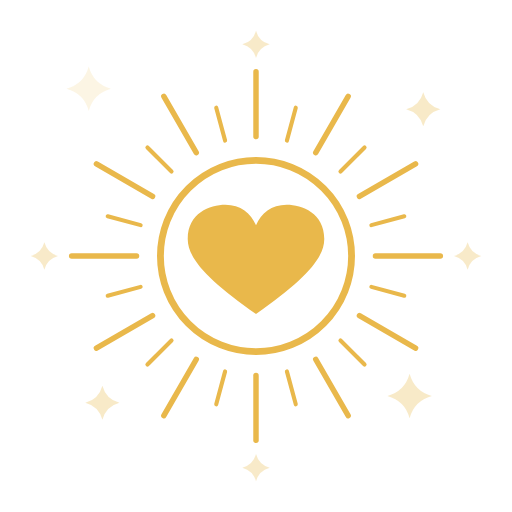
t = 0.00 s
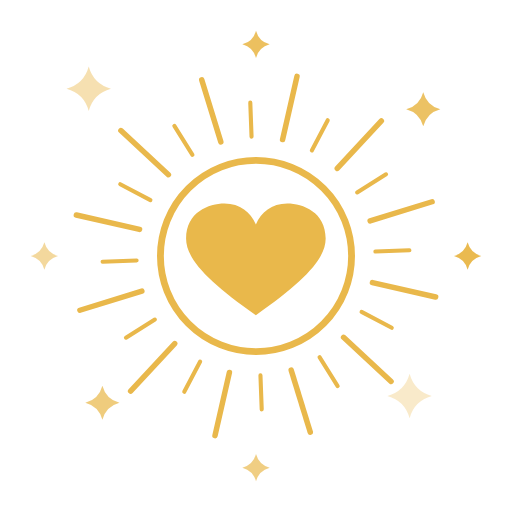
t = 1.67 s
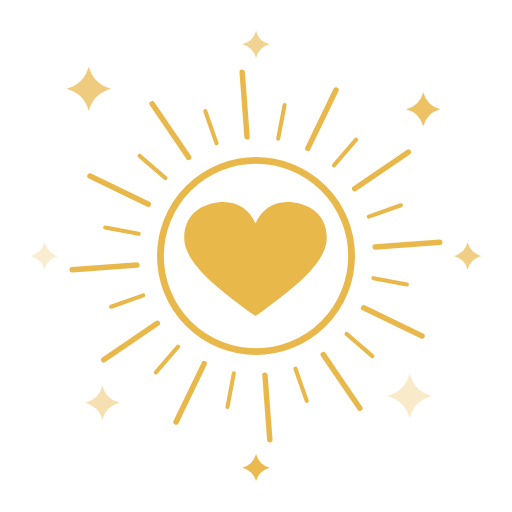
t = 3.33 s
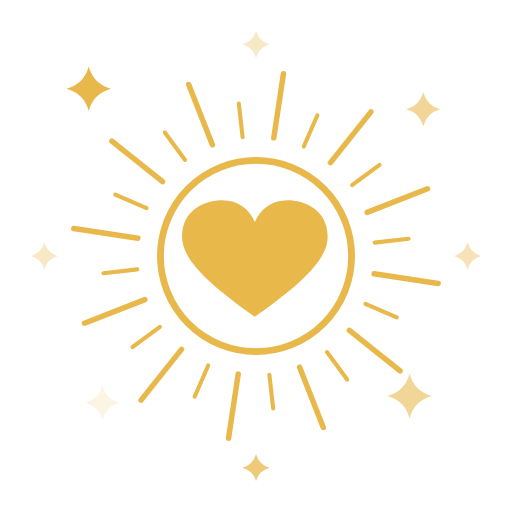
t = 5.00 s
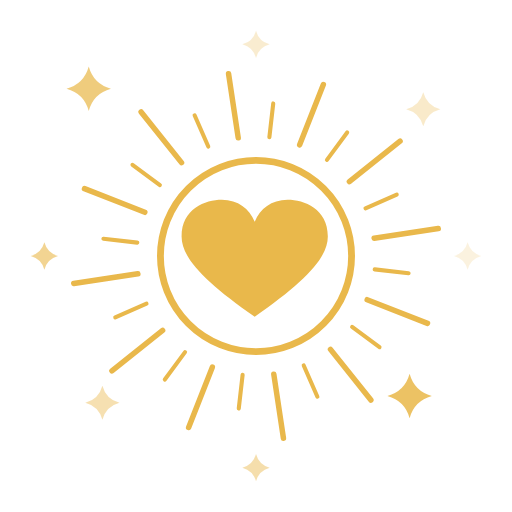
t = 6.67 s
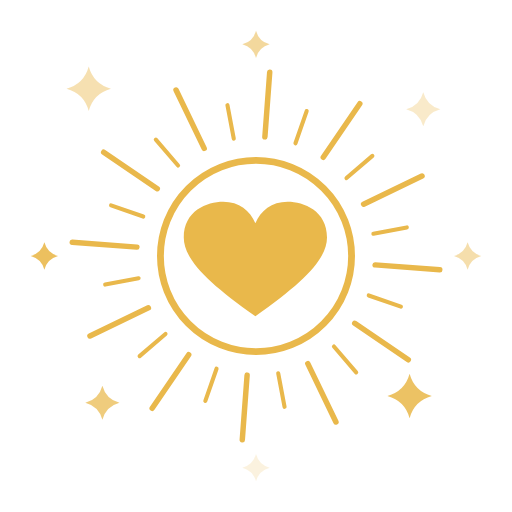
t = 8.33 s

The animated SVG that drew these frames (rendered in a browser with its animation timeline set to each time). Animation: 11 SMIL elements (animate=8,animateTransform=3); frames cover the first 8.33 s, repeats indefinitely.

<svg xmlns="http://www.w3.org/2000/svg" viewBox="0 0 300 300" width="300" height="300">
  <g>
    <animateTransform attributeName="transform" type="rotate" from="0 150 150" to="360 150 150" dur="14s" repeatCount="indefinite"/>
    <line x1="150.0" y1="80.0" x2="150.0" y2="42.0" stroke="#E9B84B" stroke-width="3.2" stroke-linecap="round"/><line x1="168.1" y1="82.4" x2="173.3" y2="63.1" stroke="#E9B84B" stroke-width="2.4" stroke-linecap="round"/><line x1="185.0" y1="89.4" x2="204.0" y2="56.5" stroke="#E9B84B" stroke-width="3.2" stroke-linecap="round"/><line x1="199.5" y1="100.5" x2="213.6" y2="86.4" stroke="#E9B84B" stroke-width="2.4" stroke-linecap="round"/><line x1="210.6" y1="115.0" x2="243.5" y2="96.0" stroke="#E9B84B" stroke-width="3.2" stroke-linecap="round"/><line x1="217.6" y1="131.9" x2="236.9" y2="126.7" stroke="#E9B84B" stroke-width="2.4" stroke-linecap="round"/><line x1="220.0" y1="150.0" x2="258.0" y2="150.0" stroke="#E9B84B" stroke-width="3.2" stroke-linecap="round"/><line x1="217.6" y1="168.1" x2="236.9" y2="173.3" stroke="#E9B84B" stroke-width="2.4" stroke-linecap="round"/><line x1="210.6" y1="185.0" x2="243.5" y2="204.0" stroke="#E9B84B" stroke-width="3.2" stroke-linecap="round"/><line x1="199.5" y1="199.5" x2="213.6" y2="213.6" stroke="#E9B84B" stroke-width="2.4" stroke-linecap="round"/><line x1="185.0" y1="210.6" x2="204.0" y2="243.5" stroke="#E9B84B" stroke-width="3.2" stroke-linecap="round"/><line x1="168.1" y1="217.6" x2="173.3" y2="236.9" stroke="#E9B84B" stroke-width="2.4" stroke-linecap="round"/><line x1="150.0" y1="220.0" x2="150.0" y2="258.0" stroke="#E9B84B" stroke-width="3.2" stroke-linecap="round"/><line x1="131.9" y1="217.6" x2="126.7" y2="236.9" stroke="#E9B84B" stroke-width="2.4" stroke-linecap="round"/><line x1="115.0" y1="210.6" x2="96.0" y2="243.5" stroke="#E9B84B" stroke-width="3.2" stroke-linecap="round"/><line x1="100.5" y1="199.5" x2="86.4" y2="213.6" stroke="#E9B84B" stroke-width="2.4" stroke-linecap="round"/><line x1="89.4" y1="185.0" x2="56.5" y2="204.0" stroke="#E9B84B" stroke-width="3.2" stroke-linecap="round"/><line x1="82.4" y1="168.1" x2="63.1" y2="173.3" stroke="#E9B84B" stroke-width="2.4" stroke-linecap="round"/><line x1="80.0" y1="150.0" x2="42.0" y2="150.0" stroke="#E9B84B" stroke-width="3.2" stroke-linecap="round"/><line x1="82.4" y1="131.9" x2="63.1" y2="126.7" stroke="#E9B84B" stroke-width="2.4" stroke-linecap="round"/><line x1="89.4" y1="115.0" x2="56.5" y2="96.0" stroke="#E9B84B" stroke-width="3.2" stroke-linecap="round"/><line x1="100.5" y1="100.5" x2="86.4" y2="86.4" stroke="#E9B84B" stroke-width="2.4" stroke-linecap="round"/><line x1="115.0" y1="89.4" x2="96.0" y2="56.5" stroke="#E9B84B" stroke-width="3.2" stroke-linecap="round"/><line x1="131.9" y1="82.4" x2="126.7" y2="63.1" stroke="#E9B84B" stroke-width="2.4" stroke-linecap="round"/>
  </g>
  <circle cx="150" cy="150" r="56" fill="none" stroke="#E9B84B" stroke-width="4"/>
  <g>
    <animateTransform attributeName="transform" type="scale" values="1;1.08;1;1.05;1" dur="1.6s" repeatCount="indefinite" additive="sum" keyTimes="0;0.15;0.3;0.45;1"/>
    <animateTransform attributeName="transform" type="translate" values="0 0;-12 -12;0 0;-7.5 -7.5;0 0" dur="1.6s" repeatCount="indefinite" additive="sum" keyTimes="0;0.15;0.3;0.45;1"/>
    <path d="M150,184 C123,165 110,152 110,140 C110,125 123,120 132,120 C141,120 147,125 150,132 C153,125 159,120 168,120 C177,120 190,125 190,140 C190,152 177,165 150,184 Z" fill="#E9B84B"/>
  </g>
  <path d="M52.0,39.0 Q54.8,49.2 65.0,52.0 Q54.8,54.8 52.0,65.0 Q49.2,54.8 39.0,52.0 Q49.2,49.2 52.0,39.0 Z" fill="#E9B84B" opacity="0.3">
  <animate attributeName="opacity" values="0.15;1;0.15" dur="2s" begin="0s" repeatCount="indefinite"/>
</path><path d="M248.0,54.0 Q250.1,61.9 258.0,64.0 Q250.1,66.1 248.0,74.0 Q245.9,66.1 238.0,64.0 Q245.9,61.9 248.0,54.0 Z" fill="#E9B84B" opacity="0.3">
  <animate attributeName="opacity" values="0.15;1;0.15" dur="2s" begin="0.5s" repeatCount="indefinite"/>
</path><path d="M60.0,226.0 Q62.1,233.9 70.0,236.0 Q62.1,238.1 60.0,246.0 Q57.9,238.1 50.0,236.0 Q57.9,233.9 60.0,226.0 Z" fill="#E9B84B" opacity="0.3">
  <animate attributeName="opacity" values="0.15;1;0.15" dur="2s" begin="1.0s" repeatCount="indefinite"/>
</path><path d="M240.0,219.0 Q242.8,229.2 253.0,232.0 Q242.8,234.8 240.0,245.0 Q237.2,234.8 227.0,232.0 Q237.2,229.2 240.0,219.0 Z" fill="#E9B84B" opacity="0.3">
  <animate attributeName="opacity" values="0.15;1;0.15" dur="2s" begin="1.5s" repeatCount="indefinite"/>
</path><path d="M150.0,18.0 Q151.7,24.3 158.0,26.0 Q151.7,27.7 150.0,34.0 Q148.3,27.7 142.0,26.0 Q148.3,24.3 150.0,18.0 Z" fill="#E9B84B" opacity="0.3">
  <animate attributeName="opacity" values="0.15;1;0.15" dur="2s" begin="0.8s" repeatCount="indefinite"/>
</path><path d="M150.0,266.0 Q151.7,272.3 158.0,274.0 Q151.7,275.7 150.0,282.0 Q148.3,275.7 142.0,274.0 Q148.3,272.3 150.0,266.0 Z" fill="#E9B84B" opacity="0.3">
  <animate attributeName="opacity" values="0.15;1;0.15" dur="2s" begin="0.3s" repeatCount="indefinite"/>
</path><path d="M26.0,142.0 Q27.7,148.3 34.0,150.0 Q27.7,151.7 26.0,158.0 Q24.3,151.7 18.0,150.0 Q24.3,148.3 26.0,142.0 Z" fill="#E9B84B" opacity="0.3">
  <animate attributeName="opacity" values="0.15;1;0.15" dur="2s" begin="1.2s" repeatCount="indefinite"/>
</path><path d="M274.0,142.0 Q275.7,148.3 282.0,150.0 Q275.7,151.7 274.0,158.0 Q272.3,151.7 266.0,150.0 Q272.3,148.3 274.0,142.0 Z" fill="#E9B84B" opacity="0.3">
  <animate attributeName="opacity" values="0.15;1;0.15" dur="2s" begin="0.7s" repeatCount="indefinite"/>
</path>
</svg>
